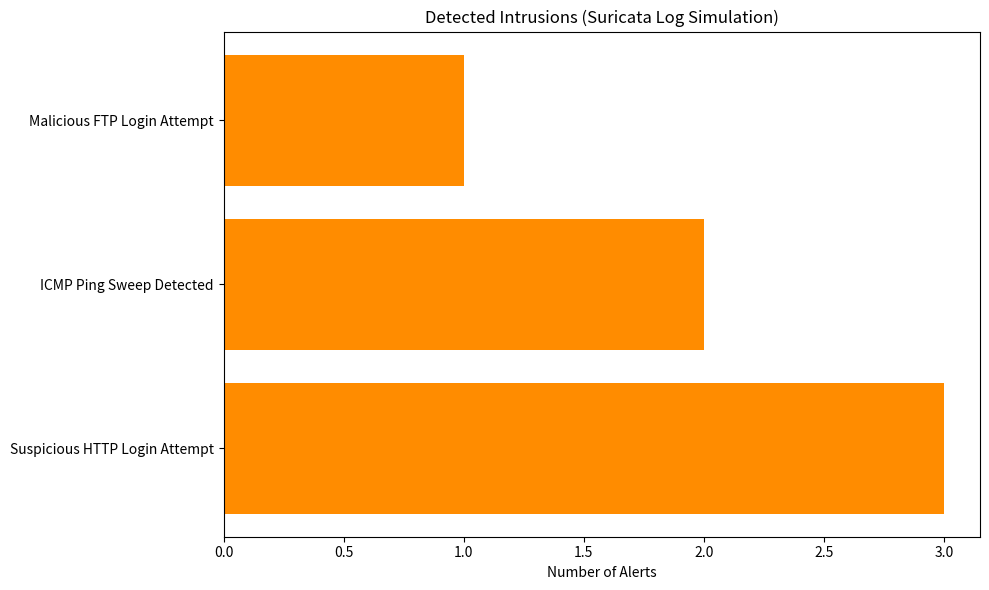

This chart was generated by the following Python code:
import json
from collections import Counter
import matplotlib.pyplot as plt

mock_logs = [
    '{"event_type":"alert","src_ip":"192.168.1.10","dest_ip":"192.168.1.1","alert":{"signature":"Suspicious HTTP Login Attempt"}}',
    '{"event_type":"alert","src_ip":"192.168.1.11","dest_ip":"192.168.1.1","alert":{"signature":"Suspicious HTTP Login Attempt"}}',
    '{"event_type":"alert","src_ip":"192.168.1.12","dest_ip":"192.168.1.1","alert":{"signature":"ICMP Ping Sweep Detected"}}',
    '{"event_type":"alert","src_ip":"192.168.1.13","dest_ip":"192.168.1.1","alert":{"signature":"ICMP Ping Sweep Detected"}}',
    '{"event_type":"alert","src_ip":"192.168.1.14","dest_ip":"192.168.1.1","alert":{"signature":"Malicious FTP Login Attempt"}}',
    '{"event_type":"alert","src_ip":"192.168.1.15","dest_ip":"192.168.1.1","alert":{"signature":"Suspicious HTTP Login Attempt"}}'
]
import json
from collections import Counter

# Step 2: Parse alert signatures
signatures = []

for line in mock_logs:
    try:
        event = json.loads(line)
        if event.get("event_type") == "alert":
            sig = event["alert"]["signature"]
            signatures.append(sig)
    except json.JSONDecodeError:
        continue
# Step 4: Simple response mechanism (block IPs with repeated alerts)
blocked_ips = {}
for line in mock_logs:
    event = json.loads(line)
    ip = event.get("src_ip")
    if ip in blocked_ips:
        blocked_ips[ip] += 1
    else:
        blocked_ips[ip] = 1

# Block IPs that triggered more than 1 alert
for ip, count in blocked_ips.items():
    if count > 1:
        print(f"[RESPONSE] Blocking IP: {ip} (Triggered {count} alerts)")
import matplotlib.pyplot as plt

# Step 5: Visualization
count = Counter(signatures)
labels, values = zip(*count.items())

plt.figure(figsize=(10, 6))
plt.barh(labels, values, color='darkorange')
plt.xlabel("Number of Alerts")
plt.title("Detected Intrusions (Suricata Log Simulation)")
plt.tight_layout()
plt.show()
